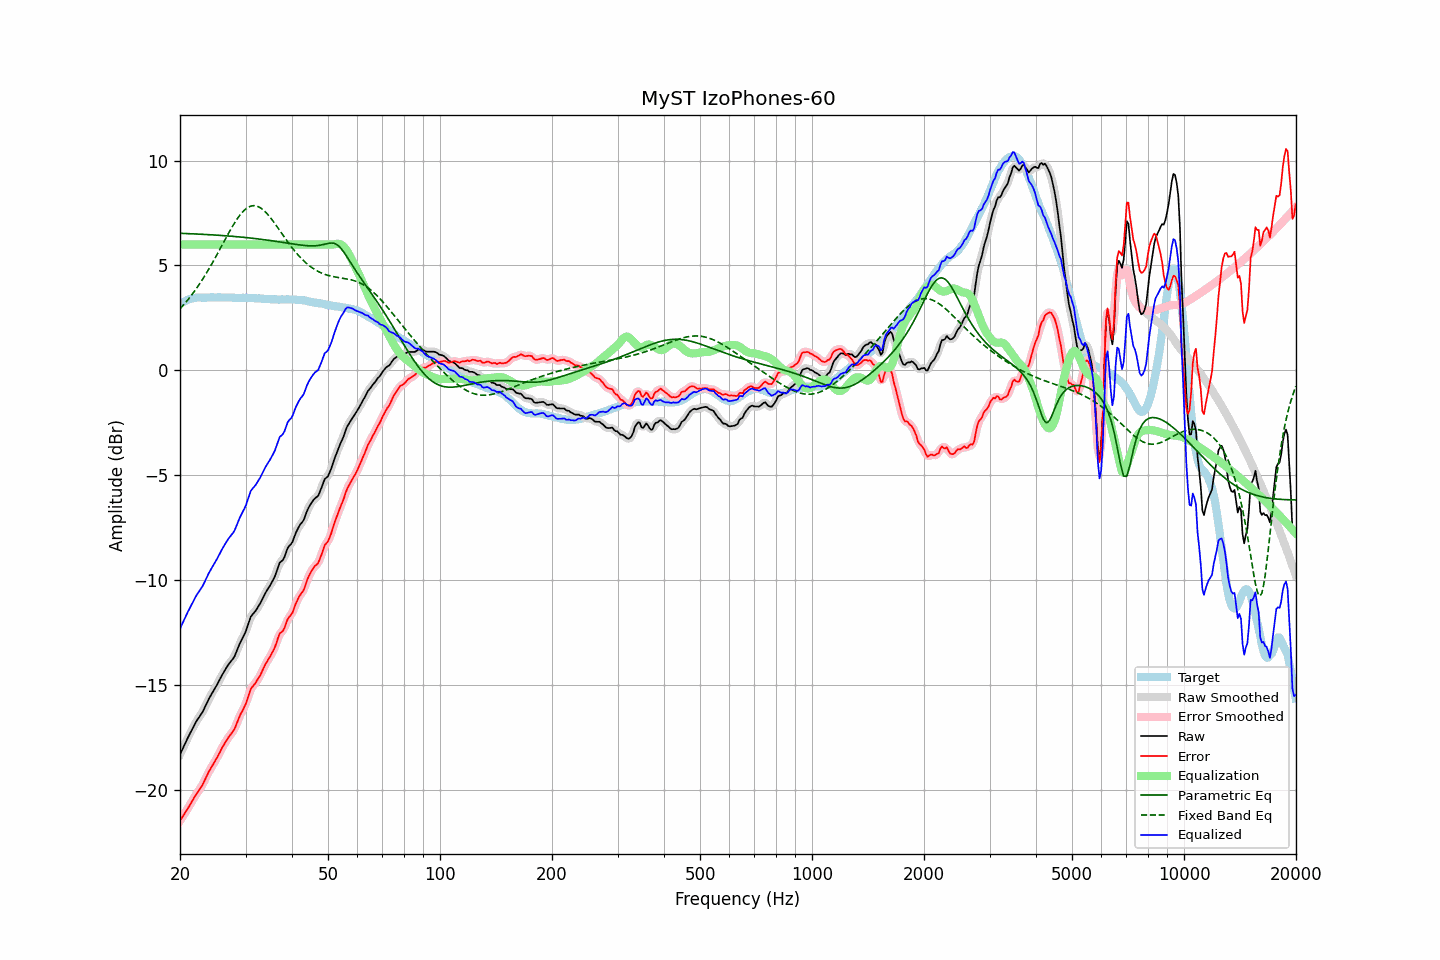

Data behind this chart, as committed beside it:
frequency, raw, error, smoothed, error_smoothed, equalization, parametric_eq, fixed_band_eq, equalized_raw, equalized_smoothed, target
20.00, -18.32, -21.48, -18.32, -21.48, 6.00, 6.54, 2.93, -12.32, -12.32, 3.16
20.20, -18.15, -21.36, -18.15, -21.36, 6.00, 6.53, 3.02, -12.15, -12.15, 3.21
20.40, -17.99, -21.25, -17.99, -21.24, 6.00, 6.53, 3.10, -11.99, -11.99, 3.26
20.61, -17.83, -21.11, -17.82, -21.12, 6.00, 6.53, 3.19, -11.83, -11.82, 3.29
20.81, -17.66, -21.00, -17.66, -21.00, 6.00, 6.52, 3.28, -11.66, -11.66, 3.34
21.02, -17.50, -20.88, -17.50, -20.87, 6.00, 6.52, 3.37, -11.50, -11.50, 3.38
21.23, -17.35, -20.75, -17.35, -20.75, 6.00, 6.52, 3.47, -11.35, -11.35, 3.40
21.44, -17.20, -20.62, -17.20, -20.62, 6.00, 6.51, 3.57, -11.20, -11.20, 3.42
21.66, -17.05, -20.49, -17.05, -20.48, 6.00, 6.51, 3.67, -11.05, -11.05, 3.44
21.87, -16.90, -20.35, -16.90, -20.35, 6.00, 6.51, 3.77, -10.90, -10.90, 3.45
22.09, -16.76, -20.23, -16.77, -20.23, 6.00, 6.50, 3.88, -10.76, -10.77, 3.47
22.31, -16.64, -20.12, -16.64, -20.11, 6.00, 6.50, 3.99, -10.64, -10.64, 3.47
22.54, -16.53, -20.01, -16.53, -20.01, 6.00, 6.49, 4.10, -10.53, -10.53, 3.47
22.76, -16.41, -19.88, -16.42, -19.89, 6.00, 6.49, 4.22, -10.41, -10.42, 3.47
22.99, -16.30, -19.76, -16.29, -19.75, 6.00, 6.49, 4.34, -10.30, -10.29, 3.46
23.22, -16.14, -19.60, -16.14, -19.61, 6.00, 6.48, 4.46, -10.14, -10.14, 3.46
23.45, -15.98, -19.44, -15.99, -19.45, 6.00, 6.48, 4.58, -9.98, -9.99, 3.46
23.69, -15.82, -19.29, -15.82, -19.29, 6.00, 6.47, 4.71, -9.82, -9.82, 3.47
23.92, -15.66, -19.13, -15.67, -19.14, 6.00, 6.47, 4.84, -9.66, -9.67, 3.47
24.16, -15.52, -19.00, -15.52, -19.00, 6.00, 6.47, 4.97, -9.52, -9.52, 3.48
24.40, -15.39, -18.88, -15.39, -18.87, 6.00, 6.46, 5.10, -9.39, -9.39, 3.49
24.65, -15.26, -18.74, -15.27, -18.74, 6.00, 6.46, 5.24, -9.26, -9.27, 3.48
24.89, -15.14, -18.62, -15.13, -18.61, 6.00, 6.45, 5.38, -9.14, -9.13, 3.48
25.14, -15.00, -18.48, -15.00, -18.48, 6.00, 6.45, 5.52, -9.00, -9.00, 3.48
25.39, -14.85, -18.33, -14.85, -18.33, 6.00, 6.44, 5.66, -8.85, -8.85, 3.48
25.65, -14.70, -18.19, -14.70, -18.18, 6.00, 6.44, 5.80, -8.70, -8.70, 3.48
25.91, -14.56, -18.03, -14.56, -18.03, 6.00, 6.43, 5.94, -8.56, -8.56, 3.47
26.16, -14.42, -17.89, -14.42, -17.89, 6.00, 6.42, 6.09, -8.42, -8.42, 3.47
26.43, -14.29, -17.76, -14.29, -17.76, 6.00, 6.42, 6.23, -8.29, -8.29, 3.47
26.69, -14.17, -17.64, -14.17, -17.64, 6.00, 6.41, 6.37, -8.17, -8.17, 3.47
26.96, -14.04, -17.52, -14.05, -17.53, 6.00, 6.41, 6.51, -8.04, -8.05, 3.48
27.23, -13.94, -17.42, -13.94, -17.42, 6.00, 6.40, 6.65, -7.94, -7.94, 3.48
27.50, -13.84, -17.32, -13.85, -17.32, 6.00, 6.39, 6.78, -7.84, -7.85, 3.47
27.77, -13.75, -17.21, -13.75, -17.21, 6.00, 6.39, 6.91, -7.75, -7.75, 3.46
28.05, -13.63, -17.09, -13.61, -17.07, 6.00, 6.38, 7.04, -7.63, -7.61, 3.46
28.33, -13.44, -16.89, -13.45, -16.90, 6.00, 6.37, 7.15, -7.44, -7.45, 3.45
28.62, -13.26, -16.70, -13.26, -16.71, 6.00, 6.37, 7.27, -7.26, -7.26, 3.45
28.90, -13.06, -16.52, -13.07, -16.52, 6.00, 6.36, 7.37, -7.06, -7.07, 3.46
29.19, -12.90, -16.35, -12.91, -16.36, 6.00, 6.35, 7.47, -6.90, -6.91, 3.45
29.48, -12.75, -16.21, -12.75, -16.21, 6.00, 6.35, 7.56, -6.75, -6.75, 3.46
29.78, -12.60, -16.06, -12.60, -16.06, 6.00, 6.34, 7.64, -6.60, -6.60, 3.45
30.08, -12.44, -15.89, -12.42, -15.88, 6.00, 6.33, 7.70, -6.44, -6.42, 3.46
30.38, -12.22, -15.66, -12.20, -15.65, 6.00, 6.32, 7.76, -6.22, -6.20, 3.45
30.68, -11.98, -15.43, -11.98, -15.43, 6.00, 6.32, 7.80, -5.98, -5.98, 3.45
30.99, -11.75, -15.20, -11.79, -15.23, 6.00, 6.31, 7.83, -5.75, -5.79, 3.44
31.30, -11.65, -15.10, -11.65, -15.10, 6.00, 6.30, 7.84, -5.65, -5.65, 3.44
31.61, -11.56, -15.00, -11.55, -14.99, 6.00, 6.29, 7.85, -5.56, -5.55, 3.44
31.93, -11.47, -14.91, -11.46, -14.90, 6.00, 6.28, 7.84, -5.47, -5.46, 3.44
32.24, -11.35, -14.78, -11.36, -14.79, 6.00, 6.27, 7.83, -5.35, -5.36, 3.42
32.57, -11.23, -14.67, -11.23, -14.66, 6.00, 6.26, 7.79, -5.23, -5.23, 3.43
32.89, -11.10, -14.53, -11.10, -14.52, 6.00, 6.25, 7.75, -5.10, -5.10, 3.43
33.22, -10.95, -14.37, -10.95, -14.37, 6.00, 6.24, 7.70, -4.95, -4.95, 3.42
33.55, -10.79, -14.20, -10.79, -14.20, 6.00, 6.23, 7.64, -4.79, -4.79, 3.41
33.89, -10.63, -14.03, -10.64, -14.05, 6.00, 6.22, 7.56, -4.63, -4.64, 3.40
34.23, -10.50, -13.91, -10.51, -13.91, 6.00, 6.21, 7.49, -4.50, -4.51, 3.41
34.57, -10.38, -13.78, -10.38, -13.78, 6.00, 6.20, 7.40, -4.38, -4.38, 3.40
34.92, -10.26, -13.66, -10.26, -13.65, 6.00, 6.19, 7.31, -4.26, -4.26, 3.39
35.27, -10.12, -13.51, -10.13, -13.52, 6.00, 6.18, 7.21, -4.12, -4.13, 3.39
35.62, -9.98, -13.37, -9.99, -13.37, 6.00, 6.17, 7.11, -3.98, -3.99, 3.39
35.97, -9.83, -13.21, -9.81, -13.19, 6.00, 6.16, 7.00, -3.83, -3.81, 3.38
... 635 more rows
